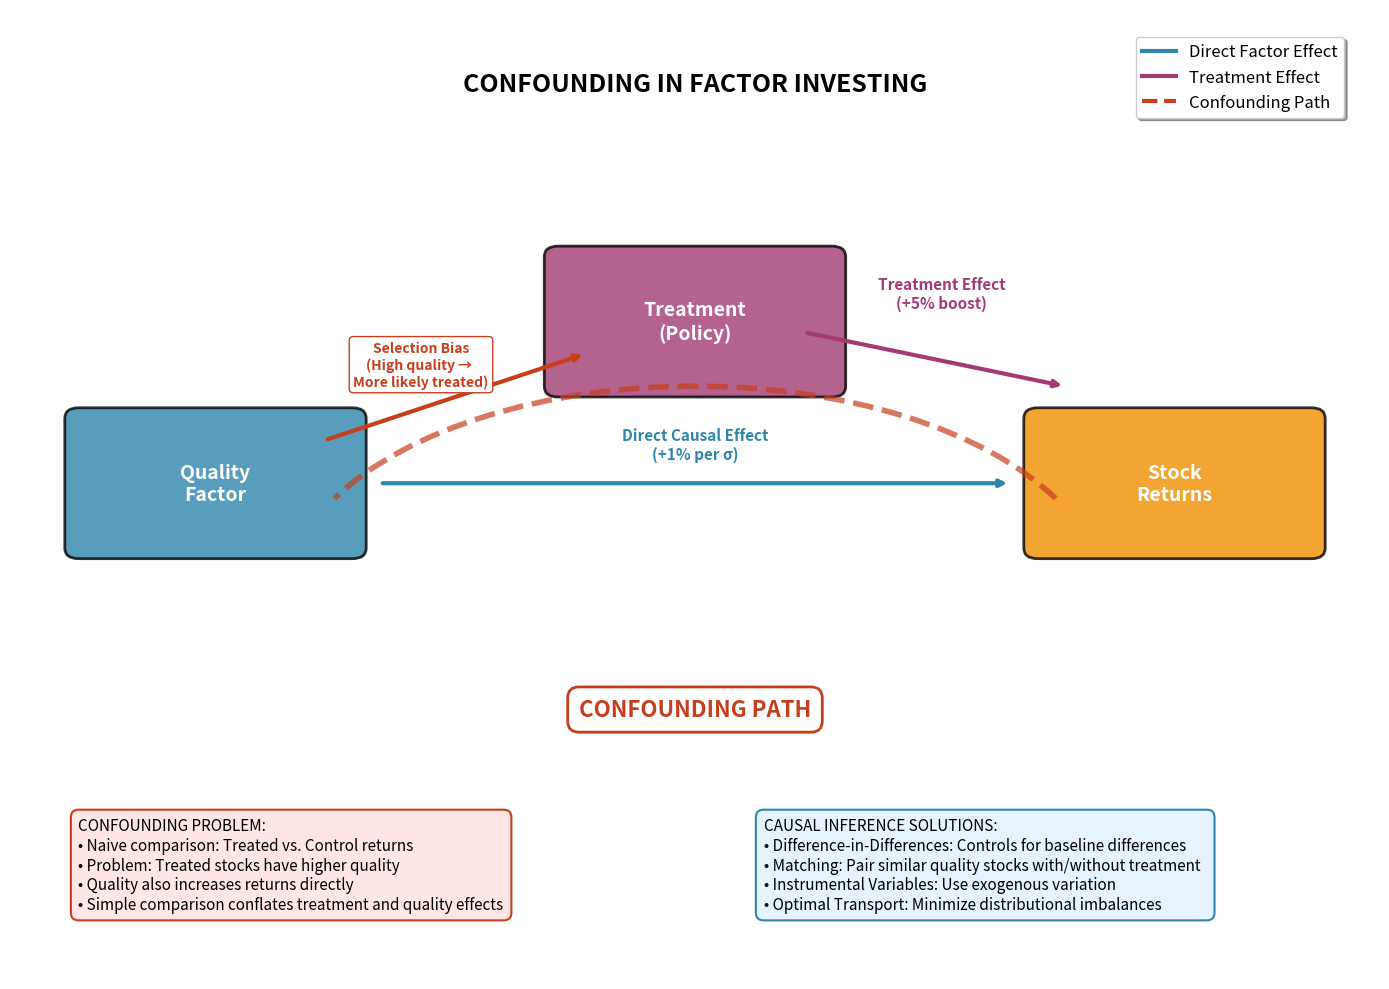

Here is the Python script that generated this plot: (Note: this script raises an exception after producing the figure.)
import matplotlib.pyplot as plt
import matplotlib.patches as patches
from matplotlib.patches import FancyBboxPatch
import numpy as np

# Set up the figure
fig, ax = plt.subplots(1, 1, figsize=(14, 10))
ax.set_xlim(0, 10)
ax.set_ylim(0, 9)
ax.axis('off')

# Define colors
quality_color = '#2E86AB'
treatment_color = '#A23B72'
returns_color = '#F18F01'
confounder_color = '#C73E1D'

# Draw main nodes
# Quality factor
quality_box = FancyBboxPatch((0.5, 4), 2, 1.2, 
                            boxstyle="round,pad=0.1", 
                            facecolor=quality_color, 
                            edgecolor='black', 
                            linewidth=2,
                            alpha=0.8)
ax.add_patch(quality_box)
ax.text(1.5, 4.6, 'Quality\nFactor', ha='center', va='center', 
        fontsize=14, fontweight='bold', color='white')

# Treatment
treatment_box = FancyBboxPatch((4, 5.5), 2, 1.2, 
                              boxstyle="round,pad=0.1", 
                              facecolor=treatment_color, 
                              edgecolor='black', 
                              linewidth=2,
                              alpha=0.8)
ax.add_patch(treatment_box)
ax.text(5, 6.1, 'Treatment\n(Policy)', ha='center', va='center', 
        fontsize=14, fontweight='bold', color='white')

# Returns
returns_box = FancyBboxPatch((7.5, 4), 2, 1.2, 
                            boxstyle="round,pad=0.1", 
                            facecolor=returns_color, 
                            edgecolor='black', 
                            linewidth=2,
                            alpha=0.8)
ax.add_patch(returns_box)
ax.text(8.5, 4.6, 'Stock\nReturns', ha='center', va='center', 
        fontsize=14, fontweight='bold', color='white')

# Draw arrows
# Quality → Returns
ax.annotate('', xy=(7.3, 4.6), xytext=(2.7, 4.6),
            arrowprops=dict(arrowstyle='->', lw=3, color=quality_color))
ax.text(5, 4.8, 'Direct Causal Effect\n(+1% per σ)', ha='center', va='bottom',
        fontsize=11, fontweight='bold', color=quality_color)

# Quality → Treatment
ax.annotate('', xy=(4.2, 5.8), xytext=(2.3, 5.0),
            arrowprops=dict(arrowstyle='->', lw=3, color=confounder_color))
ax.text(3, 5.7, 'Selection Bias\n(High quality → \nMore likely treated)', 
        ha='center', va='center', fontsize=10, fontweight='bold', 
        color=confounder_color, bbox=dict(boxstyle="round,pad=0.3", 
                                         facecolor='white', 
                                         edgecolor=confounder_color))

# Treatment → Returns
ax.annotate('', xy=(7.7, 5.5), xytext=(5.8, 6.0),
            arrowprops=dict(arrowstyle='->', lw=3, color=treatment_color))
ax.text(6.8, 6.2, 'Treatment Effect\n(+5% boost)', ha='center', va='bottom',
        fontsize=11, fontweight='bold', color=treatment_color)

# Add confounding path indicator
confounder_path = patches.Arc((5, 3.5), 6, 4, angle=0, theta1=20, theta2=160,
                             color=confounder_color, linewidth=4, linestyle='--', alpha=0.7)
ax.add_patch(confounder_path)
ax.text(5, 2.5, 'CONFOUNDING PATH', ha='center', va='center', 
        fontsize=16, fontweight='bold', color=confounder_color,
        bbox=dict(boxstyle="round,pad=0.5", facecolor='white', 
                 edgecolor=confounder_color, linewidth=2))

# Add explanation text boxes
explanation_text = """CONFOUNDING PROBLEM:
• Naive comparison: Treated vs. Control returns
• Problem: Treated stocks have higher quality
• Quality also increases returns directly
• Simple comparison conflates treatment and quality effects"""

ax.text(0.5, 1.5, explanation_text, ha='left', va='top', fontsize=11,
        bbox=dict(boxstyle="round,pad=0.5", facecolor='#ffe6e6', 
                 edgecolor=confounder_color, linewidth=1.5))

solution_text = """CAUSAL INFERENCE SOLUTIONS:
• Difference-in-Differences: Controls for baseline differences
• Matching: Pair similar quality stocks with/without treatment  
• Instrumental Variables: Use exogenous variation
• Optimal Transport: Minimize distributional imbalances"""

ax.text(5.5, 1.5, solution_text, ha='left', va='top', fontsize=11,
        bbox=dict(boxstyle="round,pad=0.5", facecolor='#e6f3ff', 
                 edgecolor=quality_color, linewidth=1.5))

# Add title
ax.text(5, 8.3, 'CONFOUNDING IN FACTOR INVESTING', ha='center', va='center',
        fontsize=18, fontweight='bold')

# Add legend
legend_elements = [
    plt.Line2D([0], [0], color=quality_color, lw=3, label='Direct Factor Effect'),
    plt.Line2D([0], [0], color=treatment_color, lw=3, label='Treatment Effect'),
    plt.Line2D([0], [0], color=confounder_color, lw=3, linestyle='--', label='Confounding Path'),
]
ax.legend(handles=legend_elements, loc='upper right', bbox_to_anchor=(0.98, 0.98), 
         fontsize=12, frameon=True, fancybox=True, shadow=True)

plt.tight_layout()
plt.savefig('../Confounder.png', dpi=300, bbox_inches='tight', 
            facecolor='white', edgecolor='none')
plt.close()

print("Confounder graph saved as '../Confounder.png'") 